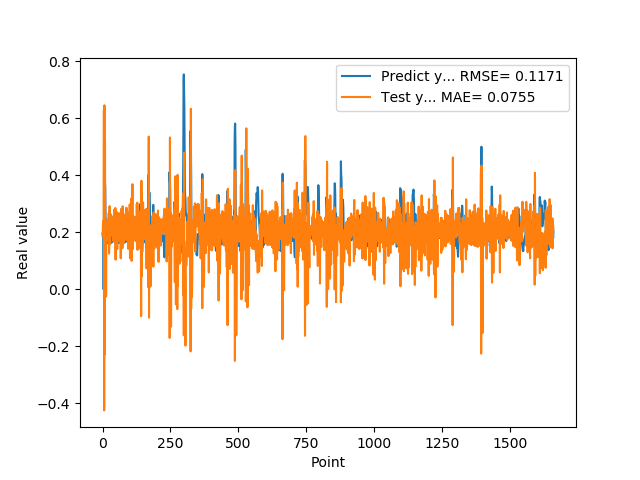

Values plotted in this chart, from the file beside it:
1.955727785830000398e-01, 1.872801172920093848e-01
1.954265981910000005e-01, 2.075733938375959597e-01
2.004670947789999880e-01, 2.407195069999542858e-01
2.029463946819999587e-01, 2.002829607265157741e-01
0.000000000000000000e+00, 2.147143967571054357e-01
1.862521618600000151e-01, 6.301085691692122071e-01
1.862153261900000301e-01, -4.244549746887826269e-01
4.038094580169999670e-01, 6.461578356545286672e-01
4.118085205549999461e-01, -2.282953291059316436e-01
3.743042349819999948e-01, 5.232523105388843243e-01
3.571429848669999685e-01, 1.241246912018277165e-01
2.572054266930000055e-01, 6.299723878950555522e-02
2.409307956699999753e-01, 2.396353914038212296e-01
2.253161966800000249e-01, -2.480375609514954421e-02
1.935185044999999937e-01, 1.708813284465001692e-01
1.787700653079999924e-01, 2.006664680966584735e-01
1.622045934200000150e-01, 1.727470368093606823e-01
1.761920750140000269e-01, 2.279144399463847448e-01
1.883655935530000325e-01, 1.742472967410038653e-01
1.861467957499999548e-01, 2.340290242533023535e-01
1.954913884399999968e-01, 2.449433011992698805e-01
1.954011768099999935e-01, 1.968431418048547099e-01
1.660518944260000185e-01, 2.333162490189841509e-01
1.907722949980000249e-01, 2.687088903411666285e-01
2.156041562559999625e-01, 1.259460136357213322e-01
1.898660957809999716e-01, 2.223740293614012709e-01
1.770474612709999895e-01, 2.921598164935504394e-01
2.001174986360000074e-01, 1.874873119361535057e-01
1.948629021640000125e-01, 1.593878589990940231e-01
1.922753006219999894e-01, 2.650682200312233783e-01
1.779100298880000042e-01, 2.020045267392266697e-01
1.810636967419999854e-01, 2.405340140460154319e-01
1.680064052340000114e-01, 1.890860957407700937e-01
1.635809391740000174e-01, 2.579641246600203330e-01
1.706920862200000111e-01, 2.144848337310421293e-01
1.916799396280000345e-01, 2.176407986176526477e-01
2.085516005749999957e-01, 2.056864374810790930e-01
2.058236002919999752e-01, 2.254201515345092000e-01
1.828240007160000513e-01, 2.406461641443972121e-01
1.857409924269999846e-01, 2.432598835976089169e-01
1.775099337099999841e-01, 1.694642889963789700e-01
1.752161234619999952e-01, 2.441550946684278578e-01
1.971126049759999999e-01, 2.108365752361744394e-01
1.845117062330000057e-01, 1.818212808126291602e-01
1.984785944219999987e-01, 2.812745052818246272e-01
2.143009155989999692e-01, 1.638569091024033031e-01
1.841159015890000139e-01, 2.114418883911284297e-01
2.104043960570000094e-01, 2.858458575214364306e-01
2.032361328599999739e-01, 1.046823969905967544e-01
2.088565975429999833e-01, 2.735658965271670628e-01
1.960448026660000231e-01, 1.718133945781526450e-01
1.900728046889999523e-01, 2.409724672163966741e-01
1.658952832220000062e-01, 1.935868386563768806e-01
1.872539073229999851e-01, 2.533086008379168974e-01
1.852532625200000171e-01, 1.415347441254745930e-01
1.799222826959999966e-01, 2.700311659709482281e-01
2.012764066460000223e-01, 2.217092986834543478e-01
1.978618204589999985e-01, 1.739766748506391125e-01
1.950792670250000027e-01, 2.591919779010003477e-01
1.711323857310000085e-01, 2.048301431544174434e-01
1.623787879939999901e-01, 2.564328072082296961e-01
... 1,599 more rows
